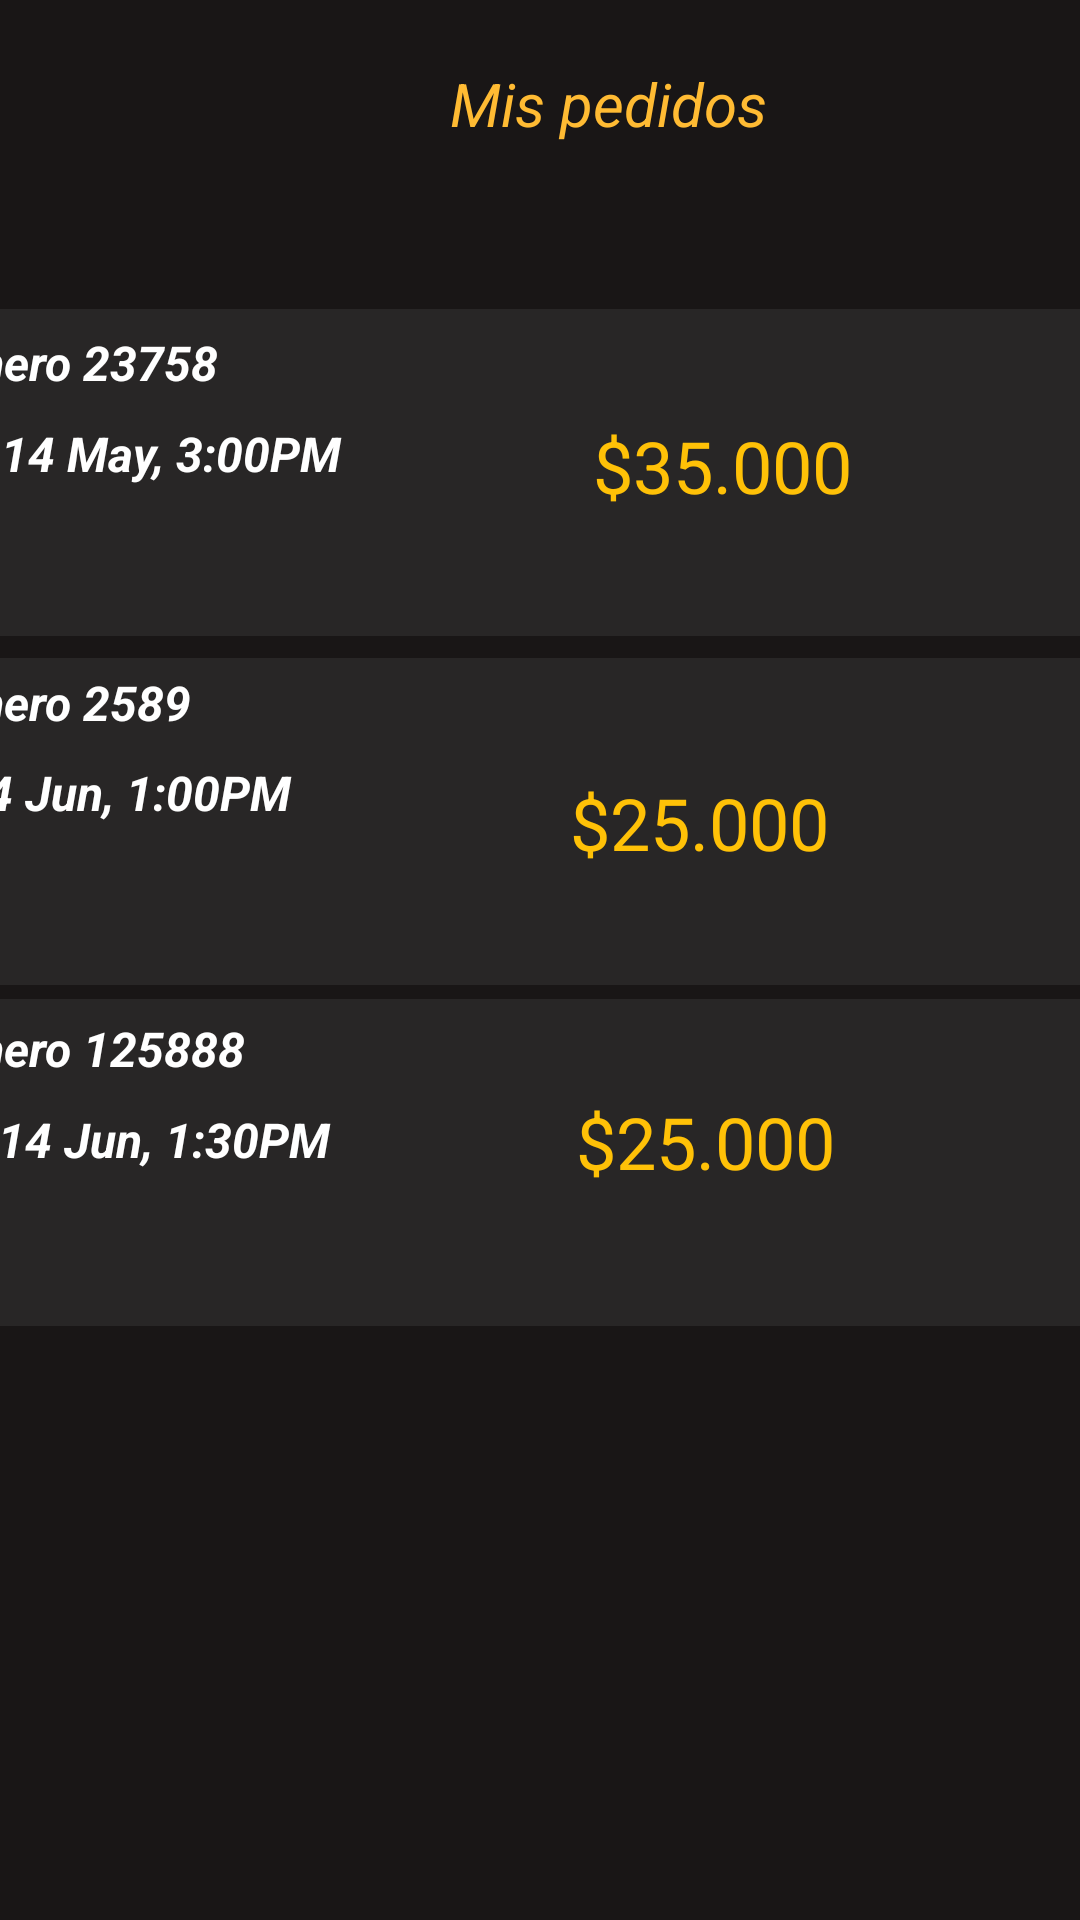

Reconstruct the res/layout file that produces this screen, plus the resources it refers to.
<!-- AndroidManifest.xml: application theme Theme.JestysPizza -->
<!-- res/layout/activity_pedidos.xml -->
<?xml version="1.0" encoding="utf-8"?>

<androidx.constraintlayout.widget.ConstraintLayout xmlns:android="http://schemas.android.com/apk/res/android"
    xmlns:app="http://schemas.android.com/apk/res-auto"
    xmlns:tools="http://schemas.android.com/tools"
    android:layout_width="match_parent"
    android:layout_height="match_parent"
    android:background="#191616"
    tools:context=".Pedidos">

    <TextView
        android:id="@+id/textView9"
        android:layout_width="179dp"
        android:layout_height="42dp"
        android:layout_marginEnd="40dp"
        android:gravity="center"
        android:text="@string/mis_pedidos"
        android:textColor="@android:color/holo_orange_light"
        android:textSize="20sp"
        android:textStyle="italic"
        app:layout_constraintBottom_toBottomOf="parent"
        app:layout_constraintEnd_toEndOf="parent"
        app:layout_constraintHorizontal_bias="0.617"
        app:layout_constraintStart_toEndOf="@+id/imageView6"
        app:layout_constraintTop_toTopOf="parent"
        app:layout_constraintVertical_bias="0.023" />

    <ImageView
        android:id="@+id/imageView6"
        android:layout_width="65dp"
        android:layout_height="68dp"
        android:layout_marginStart="4dp"
        app:cornerRadius="20dp"
        app:layout_constraintBottom_toBottomOf="parent"
        app:layout_constraintStart_toStartOf="parent"
        app:layout_constraintTop_toTopOf="parent"
        app:layout_constraintVertical_bias="0.0"
        app:srcCompat="@drawable/inicio" />

    <ImageView
        android:id="@+id/imageView3"
        android:layout_width="65dp"
        android:layout_height="68dp"
        android:layout_marginStart="4dp"
        app:cornerRadius="20dp"
        app:layout_constraintBottom_toBottomOf="parent"
        app:layout_constraintStart_toStartOf="parent"
        app:layout_constraintTop_toTopOf="parent"
        app:layout_constraintVertical_bias="0.0"
        app:srcCompat="@drawable/inicio" />

    <TextView
        android:id="@+id/textView7"
        android:layout_width="412dp"
        android:layout_height="109dp"
        android:background="#57454343"
        app:layout_constraintBottom_toBottomOf="parent"
        app:layout_constraintEnd_toEndOf="parent"
        app:layout_constraintStart_toStartOf="parent"
        app:layout_constraintTop_toTopOf="parent"
        app:layout_constraintVertical_bias="0.194" />

    <TextView
        android:id="@+id/textView12"
        android:layout_width="412dp"
        android:layout_height="109dp"
        android:background="#57454343"
        app:layout_constraintBottom_toBottomOf="parent"
        app:layout_constraintEnd_toEndOf="parent"
        app:layout_constraintHorizontal_bias="0.0"
        app:layout_constraintStart_toStartOf="parent"
        app:layout_constraintTop_toTopOf="parent"
        app:layout_constraintVertical_bias="0.413" />

    <TextView
        android:id="@+id/textView14"
        android:layout_width="412dp"
        android:layout_height="109dp"
        android:background="#57454343"
        app:layout_constraintBottom_toBottomOf="parent"
        app:layout_constraintEnd_toEndOf="parent"
        app:layout_constraintHorizontal_bias="0.0"
        app:layout_constraintStart_toStartOf="parent"
        app:layout_constraintTop_toTopOf="parent"
        app:layout_constraintVertical_bias="0.627" />

    <TextView
        android:id="@+id/pedido1"
        android:layout_width="160dp"
        android:layout_height="35dp"
        android:layout_marginEnd="232dp"
        android:gravity="left"
        android:text="Numero 23758"
        android:textColor="@color/white"
        android:textSize="16sp"
        android:textStyle="bold|italic"
        app:layout_constraintBottom_toBottomOf="parent"
        app:layout_constraintEnd_toEndOf="parent"
        app:layout_constraintTop_toTopOf="parent"
        app:layout_constraintVertical_bias="0.182" />

    <TextView
        android:id="@+id/pedido6"
        android:layout_width="160dp"
        android:layout_height="35dp"
        android:layout_marginEnd="232dp"
        android:gravity="left"
        android:text="Numero 125888"
        android:textColor="@color/white"
        android:textSize="16sp"
        android:textStyle="bold|italic"
        app:layout_constraintBottom_toBottomOf="parent"
        app:layout_constraintEnd_toEndOf="parent"
        app:layout_constraintTop_toTopOf="parent"
        app:layout_constraintVertical_bias="0.56" />

    <TextView
        android:id="@+id/pedido3"
        android:layout_width="160dp"
        android:layout_height="35dp"
        android:layout_marginEnd="232dp"
        android:gravity="left"
        android:text="Numero 2589"
        android:textColor="@color/white"
        android:textSize="16sp"
        android:textStyle="bold|italic"
        app:layout_constraintBottom_toBottomOf="parent"
        app:layout_constraintEnd_toEndOf="parent"
        app:layout_constraintTop_toTopOf="parent"
        app:layout_constraintVertical_bias="0.369" />

    <TextView
        android:id="@+id/pedido2"
        android:layout_width="160dp"
        android:layout_height="35dp"
        android:layout_marginEnd="232dp"
        android:gravity="left"
        android:text="Cali"
        android:textColor="@color/white"
        android:textSize="16sp"
        android:textStyle="bold|italic"
        app:layout_constraintBottom_toBottomOf="parent"
        app:layout_constraintEnd_toEndOf="parent"
        app:layout_constraintTop_toTopOf="parent"
        app:layout_constraintVertical_bias="0.287" />

    <TextView
        android:id="@+id/pedido5"
        android:layout_width="160dp"
        android:layout_height="35dp"
        android:layout_marginEnd="232dp"
        android:gravity="left"
        android:rotationY="4"
        android:text="Cali"
        android:textColor="@color/white"
        android:textSize="16sp"
        android:textStyle="bold|italic"
        app:layout_constraintBottom_toBottomOf="parent"
        app:layout_constraintEnd_toEndOf="parent"
        app:layout_constraintTop_toTopOf="parent"
        app:layout_constraintVertical_bias="0.474" />

    <TextView
        android:id="@+id/pedido8"
        android:layout_width="160dp"
        android:layout_height="35dp"
        android:layout_marginEnd="228dp"
        android:gravity="left"
        android:rotationY="4"
        android:text="Cali"
        android:textColor="@color/white"
        android:textSize="16sp"
        android:textStyle="bold|italic"
        app:layout_constraintBottom_toBottomOf="parent"
        app:layout_constraintEnd_toEndOf="parent"
        app:layout_constraintTop_toTopOf="parent"
        app:layout_constraintVertical_bias="0.665" />

    <TextView
        android:id="@+id/pedido"
        android:layout_width="179dp"
        android:layout_height="38dp"
        android:layout_marginEnd="216dp"
        android:gravity="left"
        android:text="Mier.14 May, 3:00PM
"
        android:textColor="@color/white"
        android:textSize="16sp"
        android:textStyle="bold|italic"
        app:layout_constraintBottom_toBottomOf="parent"
        app:layout_constraintEnd_toEndOf="parent"
        app:layout_constraintTop_toTopOf="parent"
        app:layout_constraintVertical_bias="0.233" />

    <TextView
        android:id="@+id/pedido4"
        android:layout_width="179dp"
        android:layout_height="38dp"
        android:layout_marginEnd="216dp"
        android:gravity="left"
        android:text="Lun.4 Jun, 1:00PM "
        android:textColor="@color/white"
        android:textSize="16sp"
        android:textStyle="bold|italic"
        app:layout_constraintBottom_toBottomOf="parent"
        app:layout_constraintEnd_toEndOf="parent"
        app:layout_constraintTop_toTopOf="parent"
        app:layout_constraintVertical_bias="0.421" />

    <TextView
        android:id="@+id/pedido7"
        android:layout_width="179dp"
        android:layout_height="38dp"
        android:layout_marginEnd="212dp"
        android:gravity="left"
        android:text="Lun.14 Jun, 1:30PM "
        android:textColor="@color/white"
        android:textSize="16sp"
        android:textStyle="bold|italic"
        app:layout_constraintBottom_toBottomOf="parent"
        app:layout_constraintEnd_toEndOf="parent"
        app:layout_constraintTop_toTopOf="parent"
        app:layout_constraintVertical_bias="0.613" />

    <TextView
        android:id="@+id/textView10"
        android:layout_width="124dp"
        android:layout_height="33dp"
        android:text="$35.000"
        android:textColor="#FFC107"
        android:textSize="24sp"
        app:layout_constraintBottom_toBottomOf="parent"
        app:layout_constraintEnd_toEndOf="parent"
        app:layout_constraintHorizontal_bias="0.585"
        app:layout_constraintStart_toEndOf="@+id/pedido"
        app:layout_constraintTop_toTopOf="parent"
        app:layout_constraintVertical_bias="0.229" />

    <TextView
        android:id="@+id/textView13"
        android:layout_width="124dp"
        android:layout_height="33dp"
        android:text="$25.000"
        android:textColor="#FFC107"
        android:textSize="24sp"
        app:layout_constraintBottom_toBottomOf="parent"
        app:layout_constraintEnd_toEndOf="parent"
        app:layout_constraintStart_toEndOf="@+id/pedido4"
        app:layout_constraintTop_toTopOf="parent"
        app:layout_constraintVertical_bias="0.425" />

    <TextView
        android:id="@+id/textView15"
        android:layout_width="124dp"
        android:layout_height="33dp"
        android:text="$25.000"
        android:textColor="#FFC107"
        android:textSize="24sp"
        app:layout_constraintBottom_toBottomOf="parent"
        app:layout_constraintEnd_toEndOf="parent"
        app:layout_constraintStart_toEndOf="@+id/pedido7"
        app:layout_constraintTop_toTopOf="parent"
        app:layout_constraintVertical_bias="0.6" />


</androidx.constraintlayout.widget.ConstraintLayout>
<!-- resources referenced by this layout -->
<resources>
  <string name="mis_pedidos">Mis pedidos</string>
  <style name="Theme.JestysPizza" parent="Theme.MaterialComponents.DayNight.DarkActionBar">
          
          <item name="colorPrimary">@color/purple_500</item>
          <item name="colorPrimaryVariant">@color/purple_700</item>
          <item name="colorOnPrimary">@color/white</item>
          
          <item name="colorSecondary">@color/teal_200</item>
          <item name="colorSecondaryVariant">@color/teal_700</item>
          <item name="colorOnSecondary">@color/black</item>
          
          <item name="android:statusBarColor" tools:targetApi="l">?attr/colorPrimaryVariant</item>
          
      </style>
  <!-- not gathered from this repository: default colours our renderer supplied (Android Studio template values) -->
  <color name="purple_500">#FF6200EE</color>
  <color name="purple_700">#FF3700B3</color>
  <color name="teal_200">#FF03DAC5</color>
  <color name="teal_700">#FF018786</color>
  <color name="black">#FF000000</color>
  <color name="white">#FFFFFFFF</color>
</resources>
